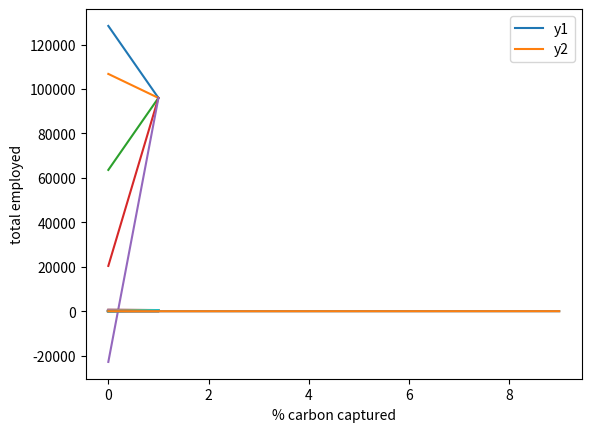

This chart was generated by the following Python code:
import matplotlib.pyplot as plt
#define constants

R0 = 500   #initial revenue mil USD/yr

f = 0.15   #energy penalty with carbon capture

z = 0.5    #% carbon capture

pC = 40    #USD/ton CO2eq

pE = 0.015 #USD/kWh energy price

EF = 0.18  #kg CO2eq/kWh of energy

m0 = 0.25  #initial margin

xE = 0.8   #energy share of costs

cL = 0.1   #labor cost per $ of revenue

pL = 60    #labor cost kUSD per worker per year

beta = 1   #elasticity margin to volumes
# define functions

def margin(zcc,p=pC,x=xE,i=m0,pnt=f):

    delta = (zcc*pnt+(1-zcc)*10**-3*p/pE*EF)

    m = 1-(1+delta*x)*(1-i)

    return m

    

def vapw(m): #value added per worker

    return 1000*m*pL/cL



def revenue(k):

    return R0*(1+beta*k)



def W(m): #number of workers

    R = revenue(m/m0-1)

    return R*m/vapw(m)*10**6



    
W(0.25)
# simple example no carbon capture, carbon price $10/ton, 

# energy 20% of costs and 20% margins



margin(0,p=10,x=0.2,i=0.20)
#set of series at different carbon prices from 5, 20, 40, 80 and 120 USD/ton

# vary from 0-100% cc implementation

#prices = [5,20,40,80,120]

prices = [5,10,20,30,40]

zcc = [x/100 for x in range(101)]
margins = [[margin(x,p=y) for x in zcc] for y in prices]

for m in margins:

    plt.plot(zcc,m)

plt.legend(['$5/ton','$20/ton','$30/ton','$40/ton','$50/ton'])

plt.xlabel('% carbon captured')

plt.ylabel('profit margin')
margins = [[margin(x,p=y,pnt=0.1) for x in zcc] for y in prices]

for m in margins:

    plt.plot(zcc,m)

plt.legend(['$5/ton','$20/ton','$30/ton','$40/ton','$50/ton'])

plt.xlabel('% carbon captured')

plt.ylabel('profit margin')
prices = [5,20,40,80,120]

margins = [[margin(x,p=y,x=0.2,pnt=0.15) for x in zcc] for y in prices]

for m in margins:

    plt.plot(zcc,m)

plt.legend(['$5/ton','$20/ton','$40/ton','$80/ton','$120/ton'])

plt.xlabel('% carbon captured')

plt.ylabel('profit margin')
margins = [[margin(x,p=y,x=0.2,pnt=0.10) for x in zcc] for y in prices]

for m in margins:

    plt.plot(zcc,m)

plt.legend(['$5/ton','$20/ton','$40/ton','$80/ton','$120/ton'])

plt.xlabel('% carbon captured')

plt.ylabel('profit margin')
prices = [5,10,20,30,40]

va = [[vapw(margin(x,p=y,pnt=0.15)) for x in zcc] for y in prices]

for v in va:

    plt.plot(zcc,v)

plt.legend(['$5/ton','$20/ton','$30/ton','$40/ton','$50/ton'])

plt.xlabel('% carbon captured')

plt.ylabel('value added per worker $USD')
workers = [[W(margin(x,p=y,pnt=0.15)) for x in zcc] for y in prices]

for w in workers:

    plt.plot(zcc,w)

plt.legend(['$5/ton','$20/ton','$30/ton','$40/ton','$50/ton'])

plt.xlabel('% carbon captured')

plt.ylabel('total employed')
#simple example to refresh my memory

x = [x for x in range(10)]

y1 = [2*i for i in x]

y2 = [3*i for i in x]

plt.plot(x,y1)

plt.plot(x,y2)

plt.legend(['y1','y2'])